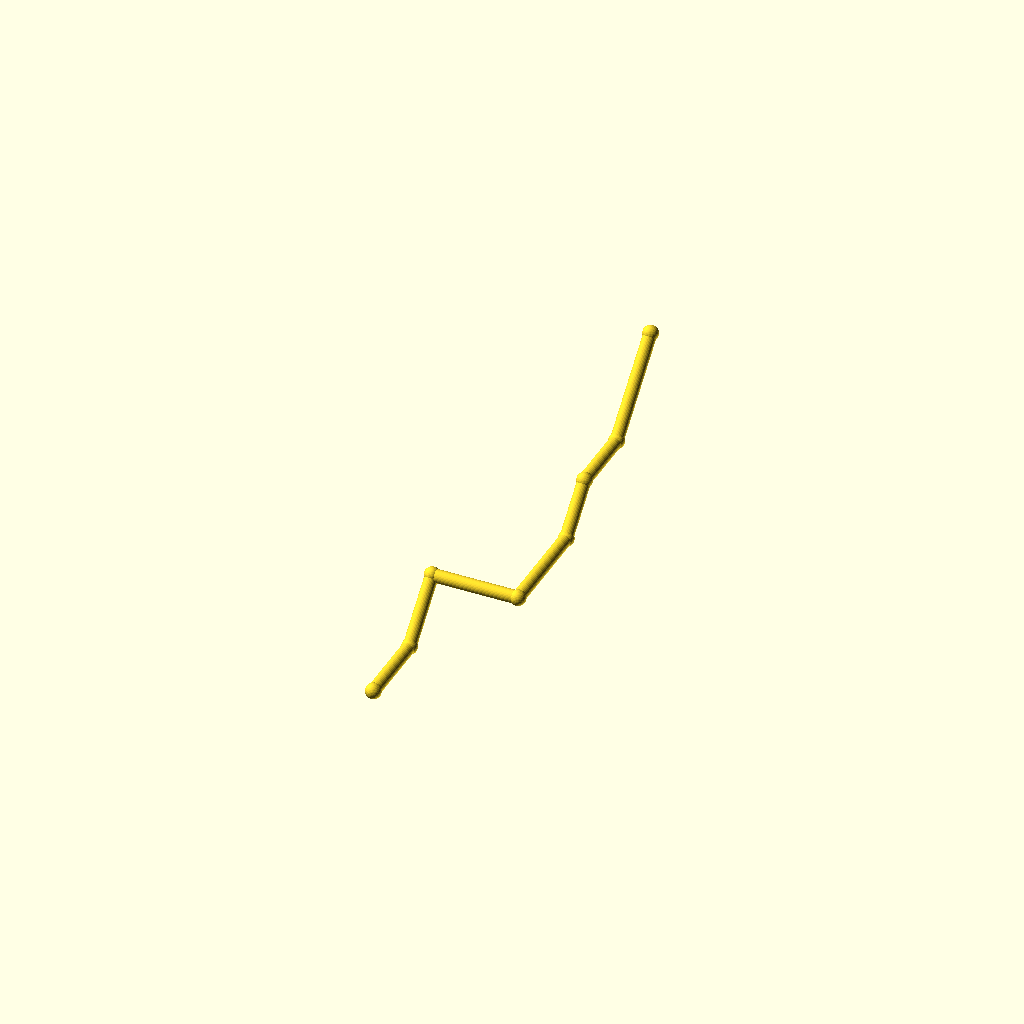
Cell 1 — every parameter at its default value.
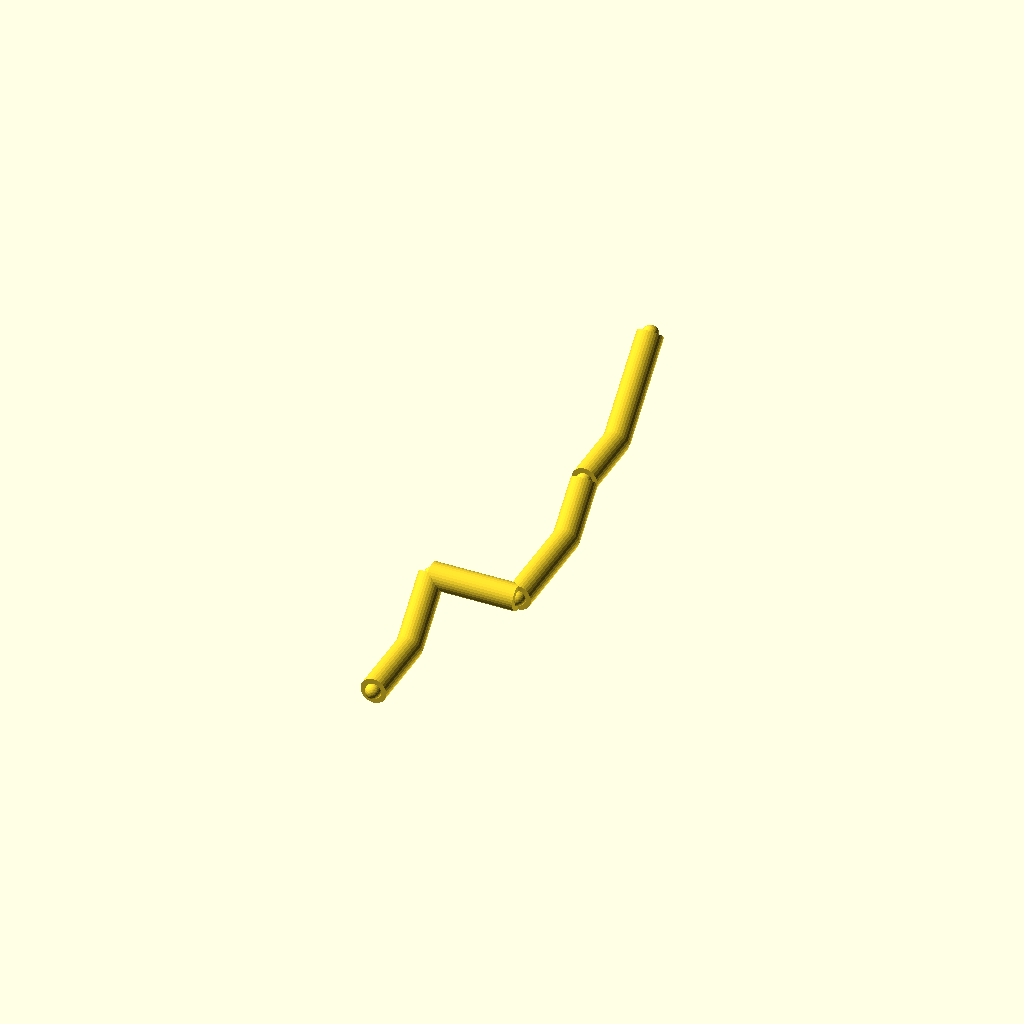
Cell 2 — pipe_r set to 6, the other parameters unchanged.
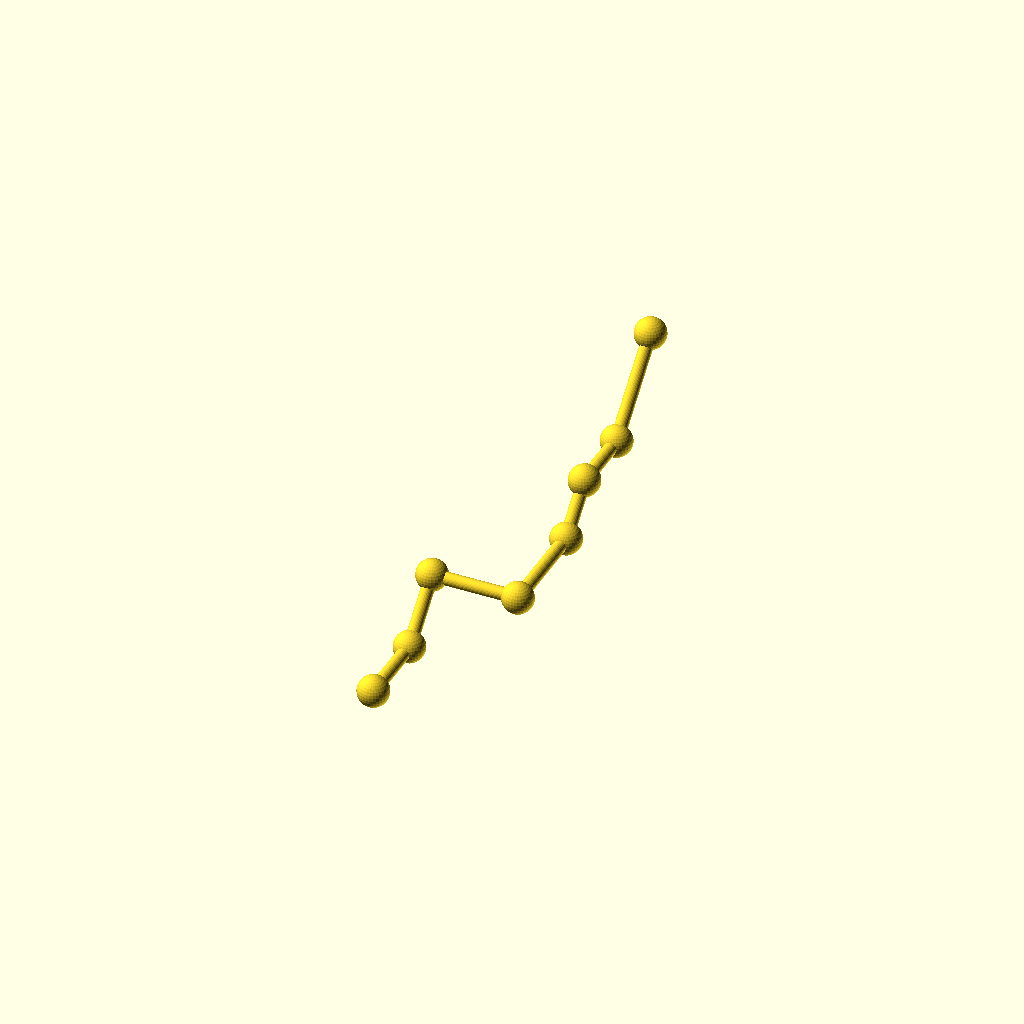
Cell 3 — collar_r set to 7.2, the other parameters unchanged.
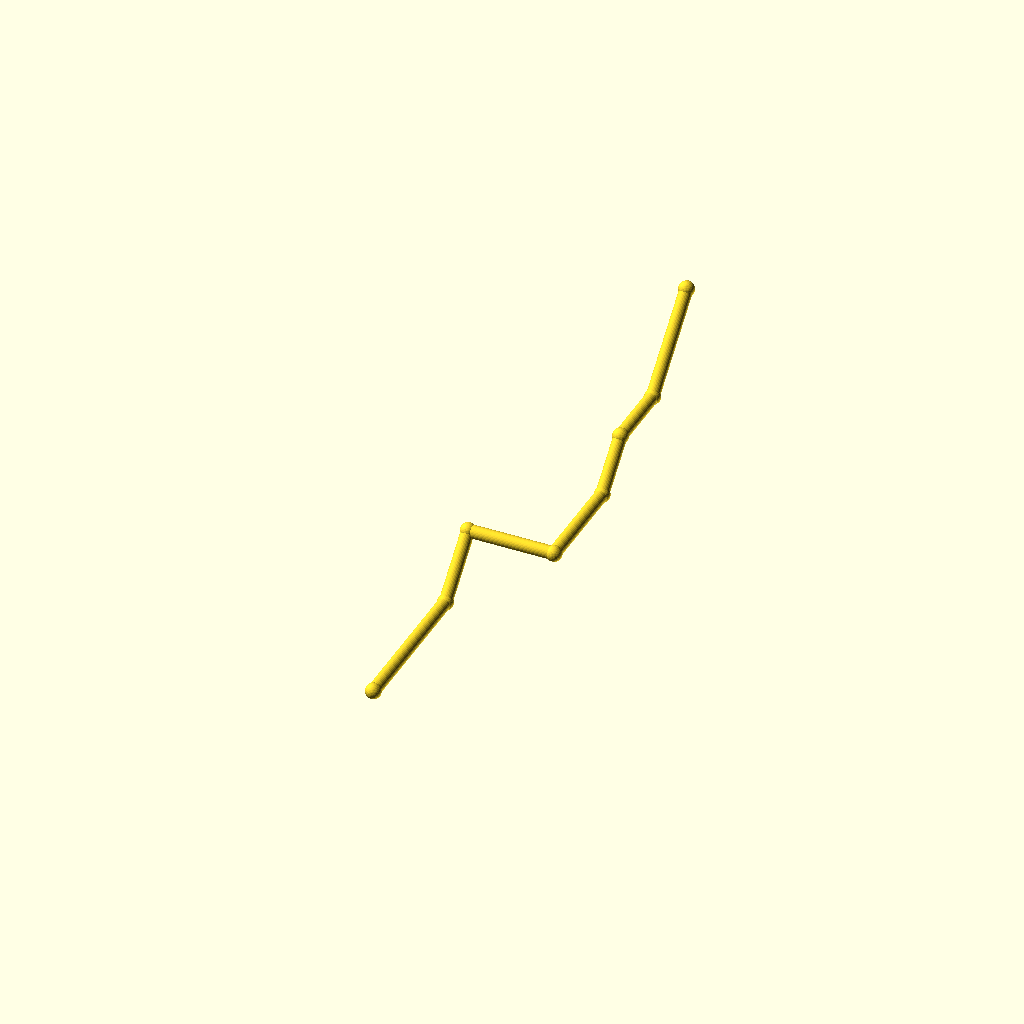
Cell 4 — leg_1 set to 72, the other parameters unchanged.
One fixed orthographic camera (rotation 55°, 0°, 25°; colour scheme Cornfield) for every cell.
The OpenSCAD source (optional_data/data/wire2/piperoutes/scene_0123.scad):
$fn = 32;

// ----------------------------------------------------------------------
// Pipe route
// ----------------------------------------------------------------------

// --- parameters (mm) ---
pipe_r = 3;               // pipe radius
collar_r = 3.6;           // joint collar radius
turn_90 = 90;             // right-angle elbow, degrees
turn_45 = 45;             // diagonal elbow angle, degrees
leg_1 = 36;               // length of pipe segment 1
leg_2 = 32;               // length of pipe segment 2
leg_3 = 40;               // length of pipe segment 3
leg_4 = 48;               // length of pipe segment 4
leg_5 = 26;               // length of pipe segment 5
leg_6 = 32;               // length of pipe segment 6
leg_7 = 48;               // length of pipe segment 7
segments = 7;             // number of straight pipe segments

bbox_x = (leg_3) - (0) + 2 * collar_r;  // overall X, joints included
bbox_y = (leg_1 + leg_2 / sqrt(2) + leg_4 + leg_5 / sqrt(2) + leg_6 + leg_7 / sqrt(2)) - (0) + 2 * collar_r;  // overall Y, joints included
bbox_z = (leg_2 / sqrt(2) + leg_5 / sqrt(2) + leg_7 / sqrt(2)) - (0) + 2 * collar_r;  // overall Z, joints included
pipe_d = 2 * pipe_r;  // pipe outer diameter
collar_d = 2 * collar_r;  // collar diameter
p0 = [0, 0, 0];
p1 = p0 + [0, 1, 0] * leg_1;
p2 = p1 + [0, 1 / sqrt(2), 1 / sqrt(2)] * leg_2;
p3 = p2 + [1, 0, 0] * leg_3;
p4 = p3 + [0, 1, 0] * leg_4;
p5 = p4 + [0, 1 / sqrt(2), 1 / sqrt(2)] * leg_5;
p6 = p5 + [0, 1, 0] * leg_6;
p7 = p6 + [0, 1 / sqrt(2), 1 / sqrt(2)] * leg_7;
nodes = [p0, p1, p2, p3, p4, p5, p6, p7];

module member(a, b, r) {
  /* round stock from joint a to joint b, ends buried in the joint balls */
  d = b - a;
  length = norm(d);
  translate(a) rotate([0, acos(d[2] / length), atan2(d[1], d[0])])
    cylinder(h = length, r = r);
}

module joint(p, r) {
  /* ball at the joint centre, fatter than every member meeting there */
  translate(p) sphere(r = r);
}

/* members - each call is one graph edge */
member(nodes[0], nodes[1], pipe_r);
member(nodes[1], nodes[2], pipe_r);
member(nodes[2], nodes[3], pipe_r);
member(nodes[3], nodes[4], pipe_r);
member(nodes[4], nodes[5], pipe_r);
member(nodes[5], nodes[6], pipe_r);
member(nodes[6], nodes[7], pipe_r);

/* joint balls */
for (p = nodes) joint(p, collar_r);
Customizer parameters (derived from the source; name, type, default, range or options):
pipe_r: number, default 3
collar_r: number, default 3.6
turn_90: number, default 90
turn_45: number, default 45
leg_1: number, default 36
leg_2: number, default 32
leg_3: number, default 40
leg_4: number, default 48
leg_5: number, default 26
leg_6: number, default 32
leg_7: number, default 48
segments: number, default 7
p0: vector, default [0, 0, 0]
